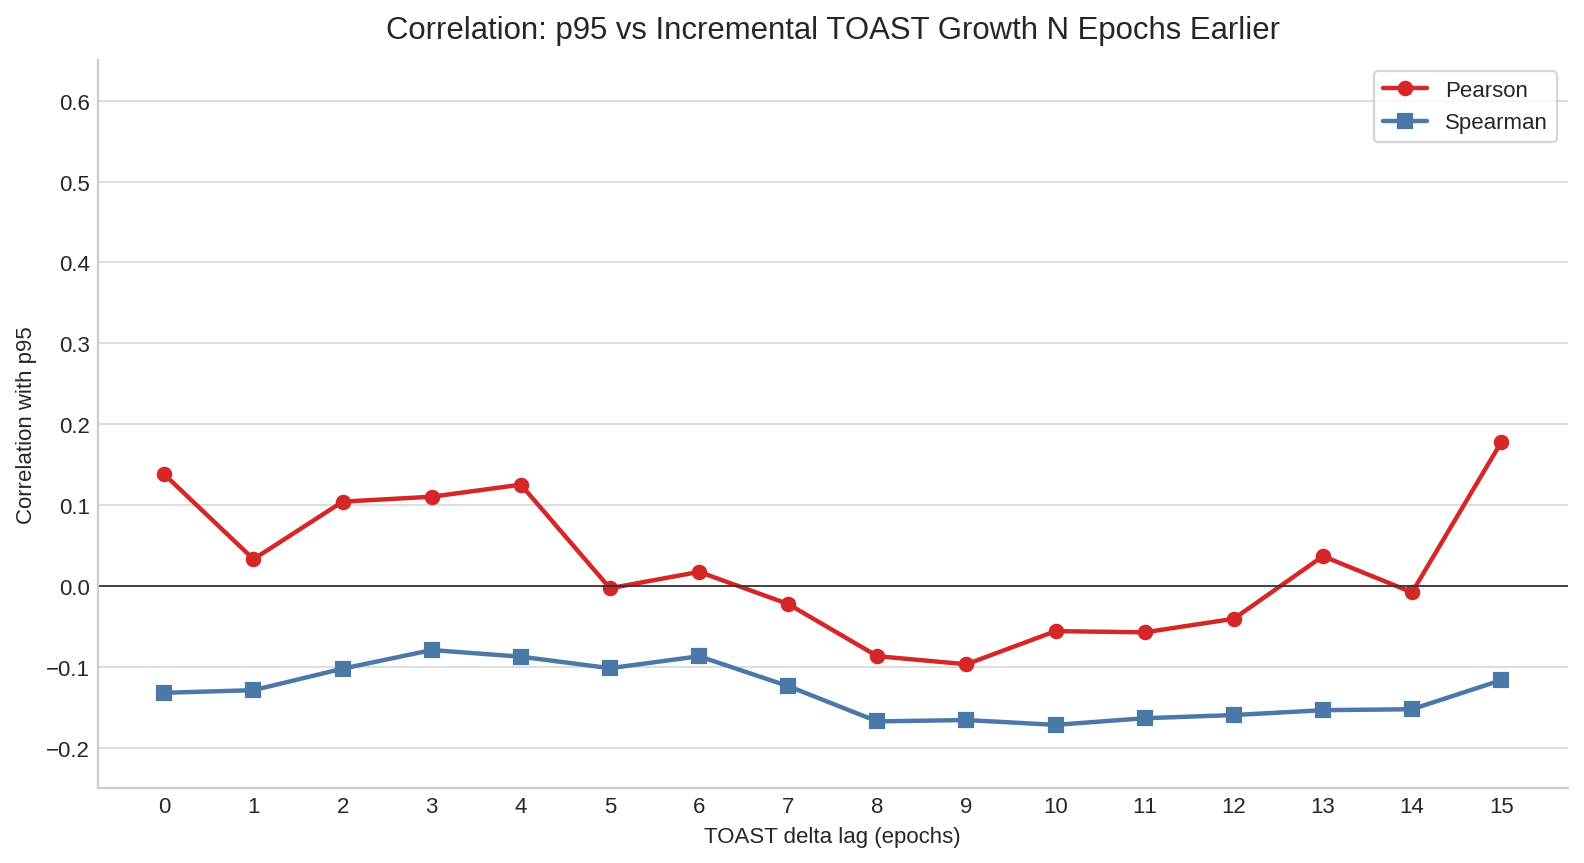

Data behind this chart, as committed beside it:
lag_epochs, pearson_corr, spearman_corr
0, 0.138, -0.1319
1, 0.03324, -0.1287
2, 0.1043, -0.1021
3, 0.1105, -0.07907
4, 0.1254, -0.08727
5, -0.002686, -0.1015
6, 0.01756, -0.08675
7, -0.02222, -0.1237
8, -0.08667, -0.1673
9, -0.09661, -0.1656
10, -0.05568, -0.1715
11, -0.05716, -0.1634
12, -0.04044, -0.1594
13, 0.03695, -0.1534
14, -0.007793, -0.1522
15, 0.1777, -0.1163
